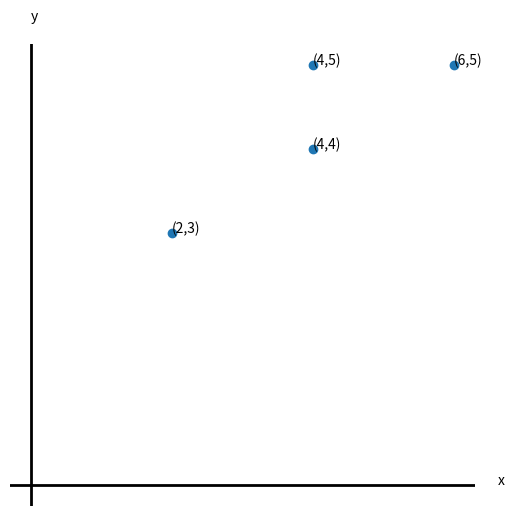

The script that saved this image:

import matplotlib as mpl
import numpy as numpy
mpl.use('Agg')
import matplotlib.pyplot as plt
from matplotlib.transforms import BlendedGenericTransform

# This makes 480x480 image I think.
fig = plt.figure(1,figsize=(6,6),dpi=80)
ax = fig.add_subplot(111)

# Remove the frame border
for direction in ['top','right','bottom','left']:
    ax.spines[direction].set_visible(False)

# Remove ticks 
ax.set_xticks([])
ax.set_yticks([])


# Draw horizontal and vertical lines
ax.axhline(linewidth=2.0, color="black")
ax.axvline(linewidth=2.0, color="black")

# Add x and y for lines
ax.text(0, 1.05, 'y', transform=BlendedGenericTransform(ax.transData, ax.transAxes))
ax.text(1.05, 0, 'x', transform=BlendedGenericTransform(ax.transAxes, ax.transData))


# Break points into x,y and labels
points = [ (2,3), (4,5),(6,5), (4,4)]
x,y = zip(*points)
labels= [(''.join("(%s,%s)" % p)) for p in points]

for i in range(len(points)):
    plt.annotate(labels[i],xy=points[i])

# draw the points
plt.scatter(x,y)

# save removing extra whitespaces
plt.savefig('fig.png', bbox_inches='tight')
plt.close()
